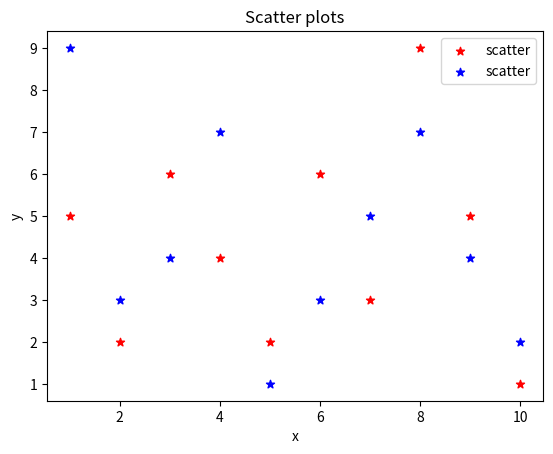

Write Python code to recreate this figure.
import matplotlib.pyplot as plt

x = [1,2,3,4,5,6,7,8,9,10]
y = [5,2,6,4,2,6,3,9,5,1]
y2 = [9,3,4,7,1,3,5,7,4,2]
plt.scatter(x,y,label = 'scatter', marker = '*', color = 'r')
plt.scatter(x,y2,label = 'scatter', marker = '*', color = 'b')
plt.xlabel('x')
plt.ylabel('y')
plt.title('Scatter plots')
plt.legend()
plt.show()
plt.close()
